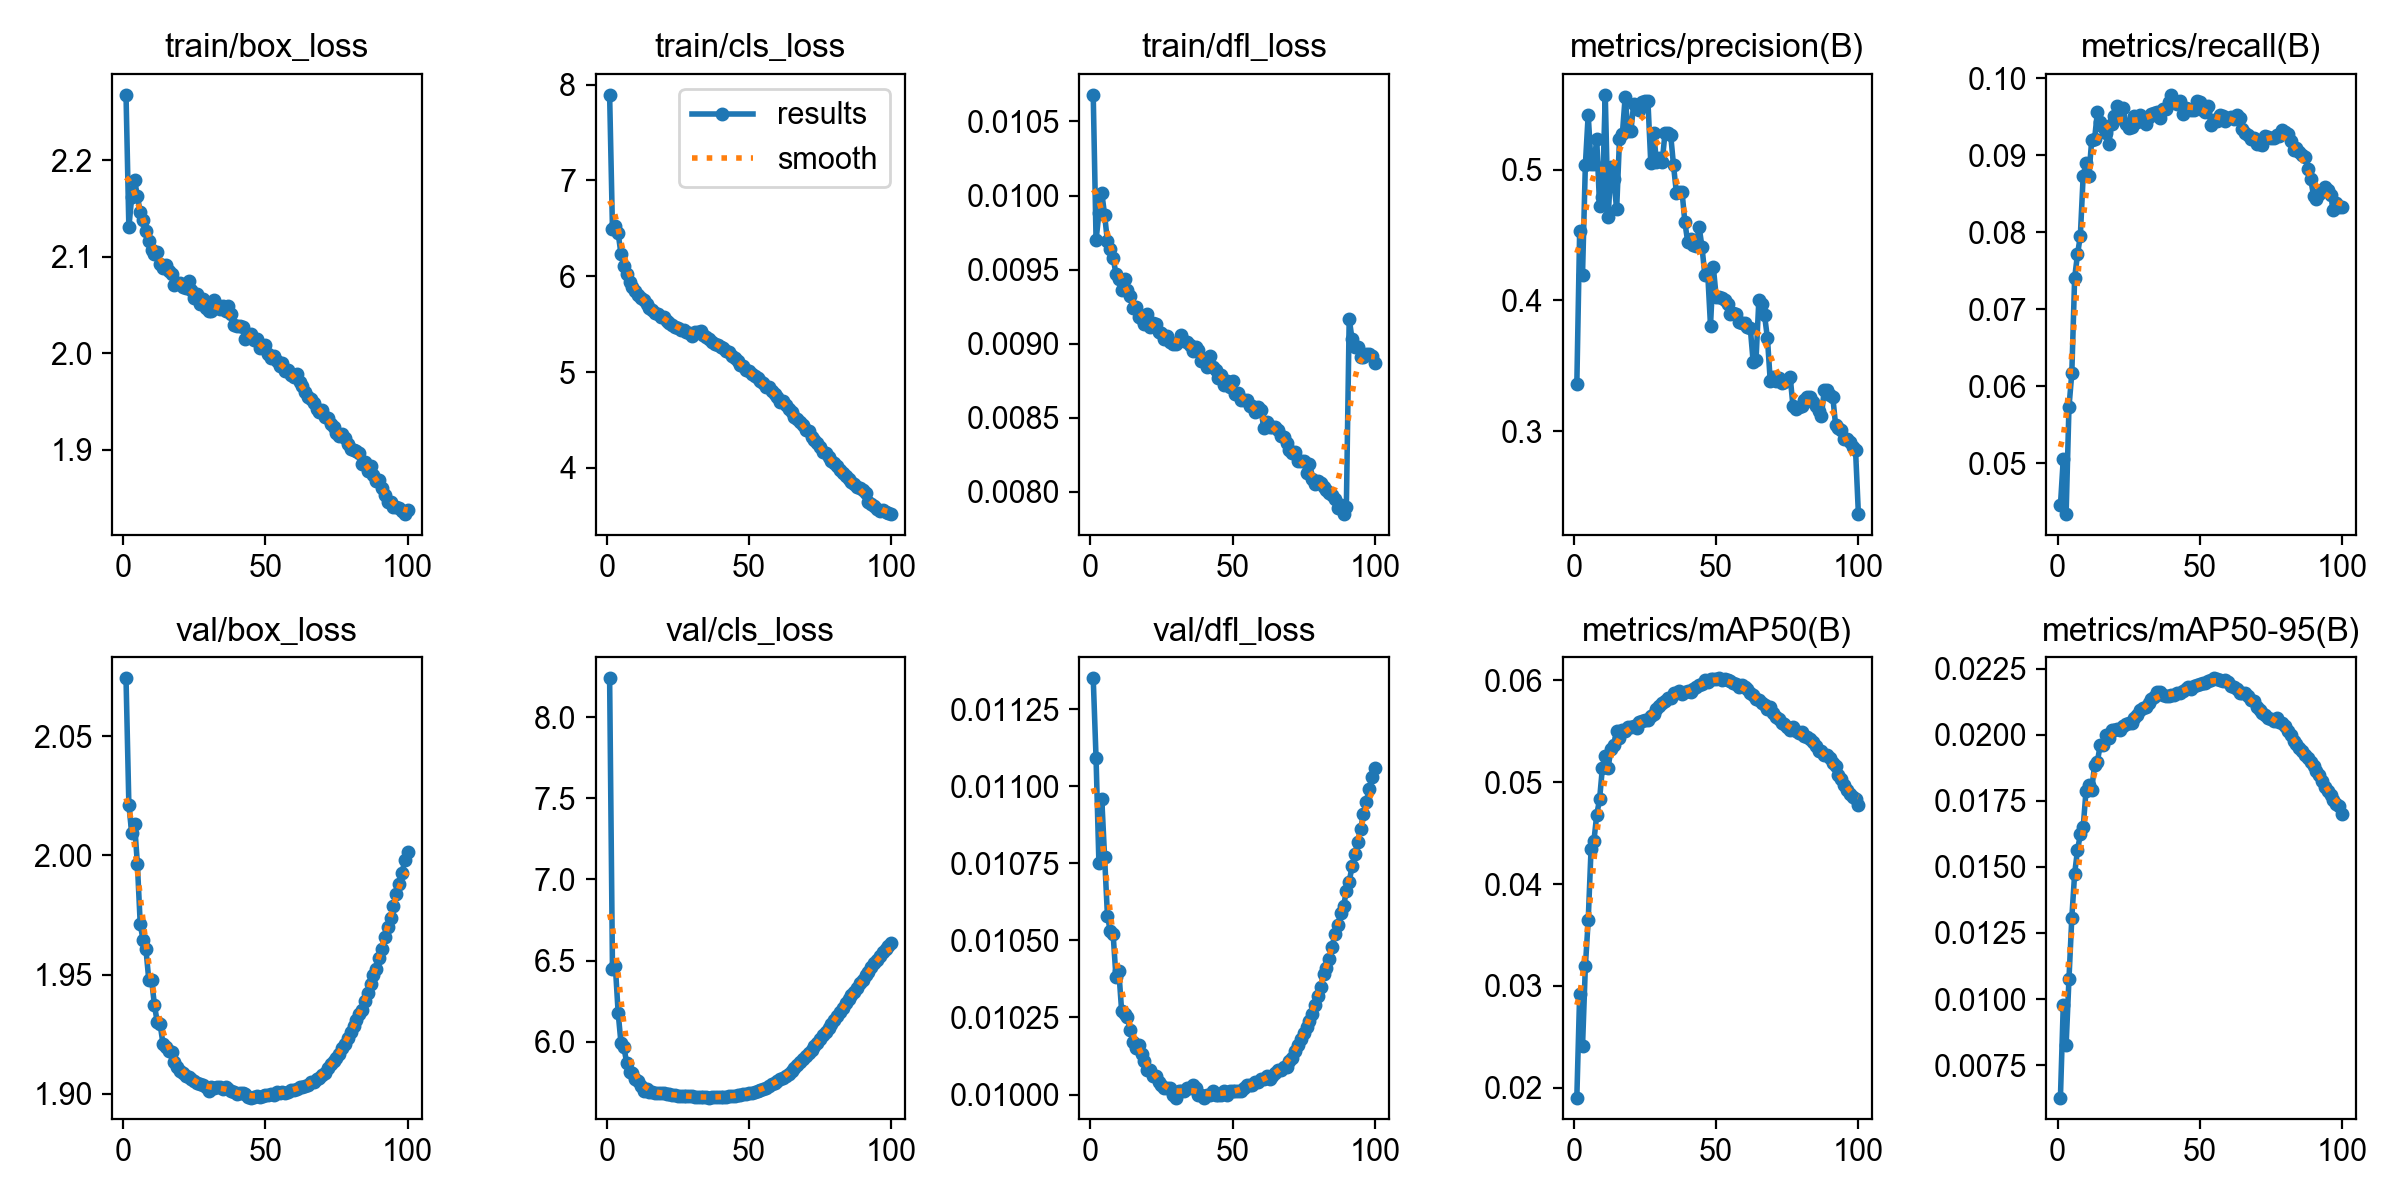

The data file committed next to this chart (first rows):
epoch, time, train/box_loss, train/cls_loss, train/dfl_loss, metrics/precision(B), metrics/recall(B), metrics/mAP50(B), metrics/mAP50-95(B), val/box_loss, val/cls_loss, val/dfl_loss, lr/pg0, lr/pg1, lr/pg2, lr/pg3, lr/pg4, lr/pg5, lr/pg6, lr/pg7
1, 764.6, 2.268, 7.893, 0.01068, 0.336, 0.04453, 0.01903, 0.00627, 2.074, 8.239, 0.01135, 0.009997, 0.003332, 0.009997, 0.003332, 0.009997, 0.003332, 0.009997, 0.003332
2, 1427, 2.13, 6.494, 0.0097, 0.4531, 0.05055, 0.02922, 0.00977, 2.021, 6.451, 0.01109, 0.01999, 0.006664, 0.01999, 0.006664, 0.01999, 0.006664, 0.01999, 0.006664
3, 2046, 2.162, 6.529, 0.00988, 0.4199, 0.0434, 0.02405, 0.00825, 2.009, 6.469, 0.01075, 0.02997, 0.009989, 0.02997, 0.009989, 0.02997, 0.009989, 0.02997, 0.009989
4, 2729, 2.18, 6.449, 0.01002, 0.5036, 0.05725, 0.03191, 0.01075, 2.013, 6.178, 0.01096, 0.02993, 0.009978, 0.02993, 0.009978, 0.02993, 0.009978, 0.02993, 0.009978
5, 3354, 2.163, 6.231, 0.00987, 0.5421, 0.06168, 0.03643, 0.01307, 1.996, 5.991, 0.01077, 0.02988, 0.009961, 0.02988, 0.009961, 0.02988, 0.009961, 0.02988, 0.009961
6, 3989, 2.146, 6.11, 0.00969, 0.5045, 0.07405, 0.04342, 0.01475, 1.971, 5.967, 0.01058, 0.02982, 0.009939, 0.02982, 0.009939, 0.02982, 0.009939, 0.02982, 0.009939
7, 4614, 2.138, 6.024, 0.00964, 0.5046, 0.07711, 0.04422, 0.01563, 1.965, 5.87, 0.01053, 0.02974, 0.009912, 0.02974, 0.009912, 0.02974, 0.009912, 0.02974, 0.009912
8, 5236, 2.127, 5.941, 0.00958, 0.5231, 0.07949, 0.0468, 0.01623, 1.961, 5.816, 0.01052, 0.02964, 0.009881, 0.02964, 0.009881, 0.02964, 0.009881, 0.02964, 0.009881
9, 5862, 2.116, 5.892, 0.00947, 0.4725, 0.08732, 0.04833, 0.0165, 1.948, 5.805, 0.01038, 0.02953, 0.009844, 0.02953, 0.009844, 0.02953, 0.009844, 0.02953, 0.009844
10, 6485, 2.107, 5.843, 0.00944, 0.4794, 0.08896, 0.05145, 0.01788, 1.948, 5.768, 0.0104, 0.02941, 0.009803, 0.02941, 0.009803, 0.02941, 0.009803, 0.02941, 0.009803
11, 7112, 2.103, 5.808, 0.00936, 0.5572, 0.0873, 0.05255, 0.01809, 1.937, 5.759, 0.01027, 0.02927, 0.009758, 0.02927, 0.009758, 0.02927, 0.009758, 0.02927, 0.009758
12, 7737, 2.105, 5.773, 0.00944, 0.4635, 0.09194, 0.0514, 0.01792, 1.93, 5.726, 0.01026, 0.02912, 0.009707, 0.02912, 0.009707, 0.02912, 0.009707, 0.02912, 0.009707
13, 8362, 2.092, 5.754, 0.00936, 0.5024, 0.09207, 0.05328, 0.01885, 1.929, 5.698, 0.01025, 0.02896, 0.009652, 0.02896, 0.009652, 0.02896, 0.009652, 0.02896, 0.009652
14, 8996, 2.088, 5.708, 0.00932, 0.4926, 0.09557, 0.0537, 0.01899, 1.921, 5.708, 0.01021, 0.02878, 0.009593, 0.02878, 0.009593, 0.02878, 0.009593, 0.02878, 0.009593
15, 9624, 2.091, 5.67, 0.00924, 0.4696, 0.09431, 0.05503, 0.01962, 1.92, 5.69, 0.01017, 0.02859, 0.009529, 0.02859, 0.009529, 0.02859, 0.009529, 0.02859, 0.009529
16, 10253, 2.086, 5.646, 0.00925, 0.5231, 0.09366, 0.05431, 0.01961, 1.918, 5.691, 0.01015, 0.02838, 0.00946, 0.02838, 0.00946, 0.02838, 0.00946, 0.02838, 0.00946
17, 10881, 2.083, 5.612, 0.00918, 0.527, 0.09287, 0.05513, 0.02, 1.917, 5.685, 0.01016, 0.02816, 0.009388, 0.02816, 0.009388, 0.02816, 0.009388, 0.02816, 0.009388
18, 11507, 2.071, 5.61, 0.00917, 0.5557, 0.0915, 0.05502, 0.01987, 1.913, 5.686, 0.01013, 0.02793, 0.009311, 0.02793, 0.009311, 0.02793, 0.009311, 0.02793, 0.009311
19, 12136, 2.073, 5.578, 0.00913, 0.5292, 0.09401, 0.05539, 0.02017, 1.911, 5.684, 0.01011, 0.02769, 0.009229, 0.02769, 0.009229, 0.02769, 0.009229, 0.02769, 0.009229
20, 12746, 2.073, 5.575, 0.0092, 0.5292, 0.09503, 0.05539, 0.02019, 1.91, 5.683, 0.01008, 0.02743, 0.009144, 0.02743, 0.009144, 0.02743, 0.009144, 0.02743, 0.009144
21, 13363, 2.069, 5.531, 0.00911, 0.5503, 0.09635, 0.05549, 0.02023, 1.909, 5.68, 0.01008, 0.02716, 0.009055, 0.02716, 0.009055, 0.02716, 0.009055, 0.02716, 0.009055
22, 13980, 2.068, 5.515, 0.00914, 0.5474, 0.09478, 0.05536, 0.0202, 1.907, 5.677, 0.01006, 0.02688, 0.008961, 0.02688, 0.008961, 0.02688, 0.008961, 0.02688, 0.008961
23, 14591, 2.075, 5.496, 0.00913, 0.5453, 0.09615, 0.05589, 0.02035, 1.907, 5.672, 0.01006, 0.02659, 0.008864, 0.02659, 0.008864, 0.02659, 0.008864, 0.02659, 0.008864
24, 15199, 2.066, 5.472, 0.00908, 0.5513, 0.09406, 0.05603, 0.02041, 1.906, 5.67, 0.01004, 0.02629, 0.008763, 0.02629, 0.008763, 0.02629, 0.008763, 0.02629, 0.008763
25, 15813, 2.057, 5.459, 0.00907, 0.5524, 0.0935, 0.05613, 0.02044, 1.905, 5.668, 0.01003, 0.02598, 0.008658, 0.02598, 0.008658, 0.02598, 0.008658, 0.02598, 0.008658
26, 16450, 2.061, 5.436, 0.00903, 0.5523, 0.09363, 0.05615, 0.02046, 1.905, 5.667, 0.01002, 0.02565, 0.00855, 0.02565, 0.00855, 0.02565, 0.00855, 0.02565, 0.00855
27, 17071, 2.051, 5.444, 0.00905, 0.5053, 0.09503, 0.05652, 0.02063, 1.904, 5.668, 0.01002, 0.02532, 0.008439, 0.02532, 0.008439, 0.02532, 0.008439, 0.02532, 0.008439
28, 17702, 2.056, 5.419, 0.00901, 0.5283, 0.09427, 0.05672, 0.02075, 1.904, 5.665, 0.01002, 0.02497, 0.008323, 0.02497, 0.008323, 0.02497, 0.008323, 0.02497, 0.008323
29, 18337, 2.047, 5.405, 0.009, 0.506, 0.09523, 0.05722, 0.02093, 1.903, 5.665, 0.01, 0.02462, 0.008205, 0.02462, 0.008205, 0.02462, 0.008205, 0.02462, 0.008205
30, 18981, 2.044, 5.377, 0.009, 0.5085, 0.09471, 0.0575, 0.02103, 1.901, 5.666, 0.00999, 0.02425, 0.008084, 0.02425, 0.008084, 0.02425, 0.008084, 0.02425, 0.008084
31, 924.7, 2.044, 5.417, 0.00902, 0.5055, 0.09404, 0.05774, 0.02107, 1.903, 5.662, 0.01001, 0.02388, 0.00796, 0.02388, 0.00796, 0.02388, 0.00796, 0.02388, 0.00796
32, 1600, 2.055, 5.418, 0.00906, 0.528, 0.09497, 0.05802, 0.0212, 1.903, 5.659, 0.01001, 0.0235, 0.007832, 0.0235, 0.007832, 0.0235, 0.007832, 0.0235, 0.007832
33, 2255, 2.05, 5.423, 0.00902, 0.5281, 0.09532, 0.05823, 0.02135, 1.903, 5.659, 0.01001, 0.02311, 0.007702, 0.02311, 0.007702, 0.02311, 0.007702, 0.02311, 0.007702
34, 2911, 2.046, 5.382, 0.00901, 0.5266, 0.09545, 0.0583, 0.02145, 1.903, 5.658, 0.01002, 0.02271, 0.00757, 0.02271, 0.00757, 0.02271, 0.00757, 0.02271, 0.00757
35, 3568, 2.048, 5.368, 0.00899, 0.5032, 0.09558, 0.05872, 0.02161, 1.902, 5.658, 0.01002, 0.0223, 0.007435, 0.0223, 0.007435, 0.0223, 0.007435, 0.0223, 0.007435
36, 4222, 2.044, 5.342, 0.00895, 0.4824, 0.09476, 0.05872, 0.02161, 1.903, 5.656, 0.01003, 0.02189, 0.007297, 0.02189, 0.007297, 0.02189, 0.007297, 0.02189, 0.007297
37, 4872, 2.049, 5.316, 0.00898, 0.483, 0.09592, 0.05892, 0.0215, 1.902, 5.658, 0.01002, 0.02147, 0.007158, 0.02147, 0.007158, 0.02147, 0.007158, 0.02147, 0.007158
38, 5524, 2.04, 5.288, 0.00896, 0.483, 0.09598, 0.05869, 0.02148, 1.901, 5.66, 0.01, 0.02105, 0.007016, 0.02105, 0.007016, 0.02105, 0.007016, 0.02105, 0.007016
39, 6179, 2.029, 5.277, 0.00888, 0.4596, 0.09686, 0.05888, 0.02147, 1.901, 5.66, 0.01, 0.02062, 0.006872, 0.02062, 0.006872, 0.02062, 0.006872, 0.02062, 0.006872
40, 6834, 2.028, 5.265, 0.0089, 0.4445, 0.09782, 0.05893, 0.02151, 1.9, 5.661, 0.00999, 0.02018, 0.006727, 0.02018, 0.006727, 0.02018, 0.006727, 0.02018, 0.006727
41, 7485, 2.028, 5.246, 0.00884, 0.4472, 0.09701, 0.05884, 0.02151, 1.9, 5.659, 0.01, 0.01974, 0.00658, 0.01974, 0.00658, 0.01974, 0.00658, 0.01974, 0.00658
42, 8135, 2.028, 5.218, 0.00892, 0.4425, 0.09667, 0.0592, 0.02158, 1.9, 5.661, 0.01, 0.01929, 0.006431, 0.01929, 0.006431, 0.01929, 0.006431, 0.01929, 0.006431
43, 8784, 2.014, 5.207, 0.00884, 0.4414, 0.09708, 0.05936, 0.0216, 1.9, 5.663, 0.01001, 0.01884, 0.006281, 0.01884, 0.006281, 0.01884, 0.006281, 0.01884, 0.006281
44, 9441, 2.019, 5.169, 0.00882, 0.4563, 0.09527, 0.05952, 0.02166, 1.899, 5.666, 0.01, 0.01839, 0.00613, 0.01839, 0.00613, 0.01839, 0.00613, 0.01839, 0.00613
45, 10094, 2.02, 5.142, 0.00877, 0.441, 0.09605, 0.05968, 0.02175, 1.898, 5.668, 0.01, 0.01793, 0.005978, 0.01793, 0.005978, 0.01793, 0.005978, 0.01793, 0.005978
46, 10795, 2.014, 5.111, 0.00879, 0.4198, 0.09601, 0.06007, 0.02182, 1.899, 5.669, 0.01, 0.01747, 0.005824, 0.01747, 0.005824, 0.01747, 0.005824, 0.01747, 0.005824
47, 11452, 2.015, 5.076, 0.00872, 0.4215, 0.0959, 0.0598, 0.02174, 1.899, 5.673, 0.01001, 0.01701, 0.00567, 0.01701, 0.00567, 0.01701, 0.00567, 0.01701, 0.00567
48, 12103, 2.006, 5.064, 0.00875, 0.3809, 0.09591, 0.06019, 0.02185, 1.899, 5.676, 0.01, 0.01655, 0.005516, 0.01655, 0.005516, 0.01655, 0.005516, 0.01655, 0.005516
49, 12754, 2.007, 5.026, 0.00871, 0.4254, 0.09706, 0.06013, 0.0219, 1.899, 5.679, 0.01001, 0.01608, 0.005361, 0.01608, 0.005361, 0.01608, 0.005361, 0.01608, 0.005361
50, 13404, 2.008, 5.014, 0.00875, 0.4028, 0.09694, 0.06018, 0.02193, 1.899, 5.684, 0.01001, 0.01562, 0.005205, 0.01562, 0.005205, 0.01562, 0.005205, 0.01562, 0.005205
51, 14056, 1.999, 4.981, 0.00866, 0.4023, 0.09586, 0.06021, 0.02197, 1.9, 5.686, 0.01001, 0.01515, 0.00505, 0.01515, 0.00505, 0.01515, 0.00505, 0.01515, 0.00505
52, 14708, 1.995, 4.96, 0.00867, 0.4016, 0.09564, 0.06003, 0.02196, 1.9, 5.691, 0.01001, 0.01468, 0.004895, 0.01468, 0.004895, 0.01468, 0.004895, 0.01468, 0.004895
53, 15365, 1.997, 4.94, 0.00862, 0.4007, 0.09642, 0.06015, 0.02205, 1.899, 5.697, 0.01001, 0.01422, 0.004739, 0.01422, 0.004739, 0.01422, 0.004739, 0.01422, 0.004739
54, 16016, 1.992, 4.903, 0.00862, 0.3975, 0.09385, 0.06005, 0.02208, 1.901, 5.702, 0.01002, 0.01375, 0.004584, 0.01375, 0.004584, 0.01375, 0.004584, 0.01375, 0.004584
55, 16673, 1.987, 4.883, 0.00862, 0.3899, 0.09449, 0.0599, 0.02214, 1.9, 5.71, 0.01003, 0.01329, 0.00443, 0.01329, 0.00443, 0.01329, 0.00443, 0.01329, 0.00443
56, 17324, 1.99, 4.844, 0.00858, 0.3901, 0.09437, 0.05973, 0.02211, 1.901, 5.717, 0.01003, 0.01283, 0.004276, 0.01283, 0.004276, 0.01283, 0.004276, 0.01283, 0.004276
57, 17972, 1.981, 4.84, 0.00858, 0.3896, 0.09515, 0.05961, 0.02208, 1.9, 5.728, 0.01003, 0.01237, 0.004122, 0.01237, 0.004122, 0.01237, 0.004122, 0.01237, 0.004122
58, 18622, 1.983, 4.802, 0.00854, 0.3839, 0.09507, 0.05932, 0.02204, 1.901, 5.737, 0.01004, 0.01191, 0.00397, 0.01191, 0.00397, 0.01191, 0.00397, 0.01191, 0.00397
59, 19274, 1.977, 4.774, 0.00857, 0.3825, 0.09444, 0.05951, 0.02208, 1.901, 5.747, 0.01004, 0.01146, 0.003819, 0.01146, 0.003819, 0.01146, 0.003819, 0.01146, 0.003819
60, 19924, 1.976, 4.736, 0.00855, 0.3827, 0.09486, 0.05938, 0.022, 1.902, 5.756, 0.01005, 0.01101, 0.003669, 0.01101, 0.003669, 0.01101, 0.003669, 0.01101, 0.003669
... 40 more rows
